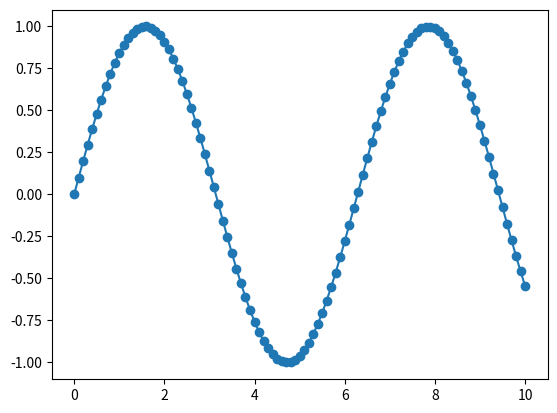

The matplotlib source for this figure:
import numpy as np
import matplotlib.pyplot as plt
from matplotlib import animation

def animate(x, u):
    fig, ax = plt.subplots()
    line, = ax.plot(x, u[0], marker = 'o', linestyle = '-')

    def animate(i):
        line.set_ydata(u[i])  # update the data.
        return line,

    ani = animation.FuncAnimation(
        fig, animate, interval=200, blit=True, save_count=50)

    # To save the animation, use e.g.
    #
    #ani.save("RK3.mp4")
    #
    # or
    #
    #writer = animation.FFMpegWriter(
    # [redacted]
    #ani.save("RK3.mp4", writer=writer)

    plt.show()

def main():
    x = np.linspace(0,10,101)
    u = np.zeros((100,101))
    for i in range(100):
        u[i]=np.sin(x+0.01*i)
    animate(x, u)

if __name__ == "__main__":
    main()
